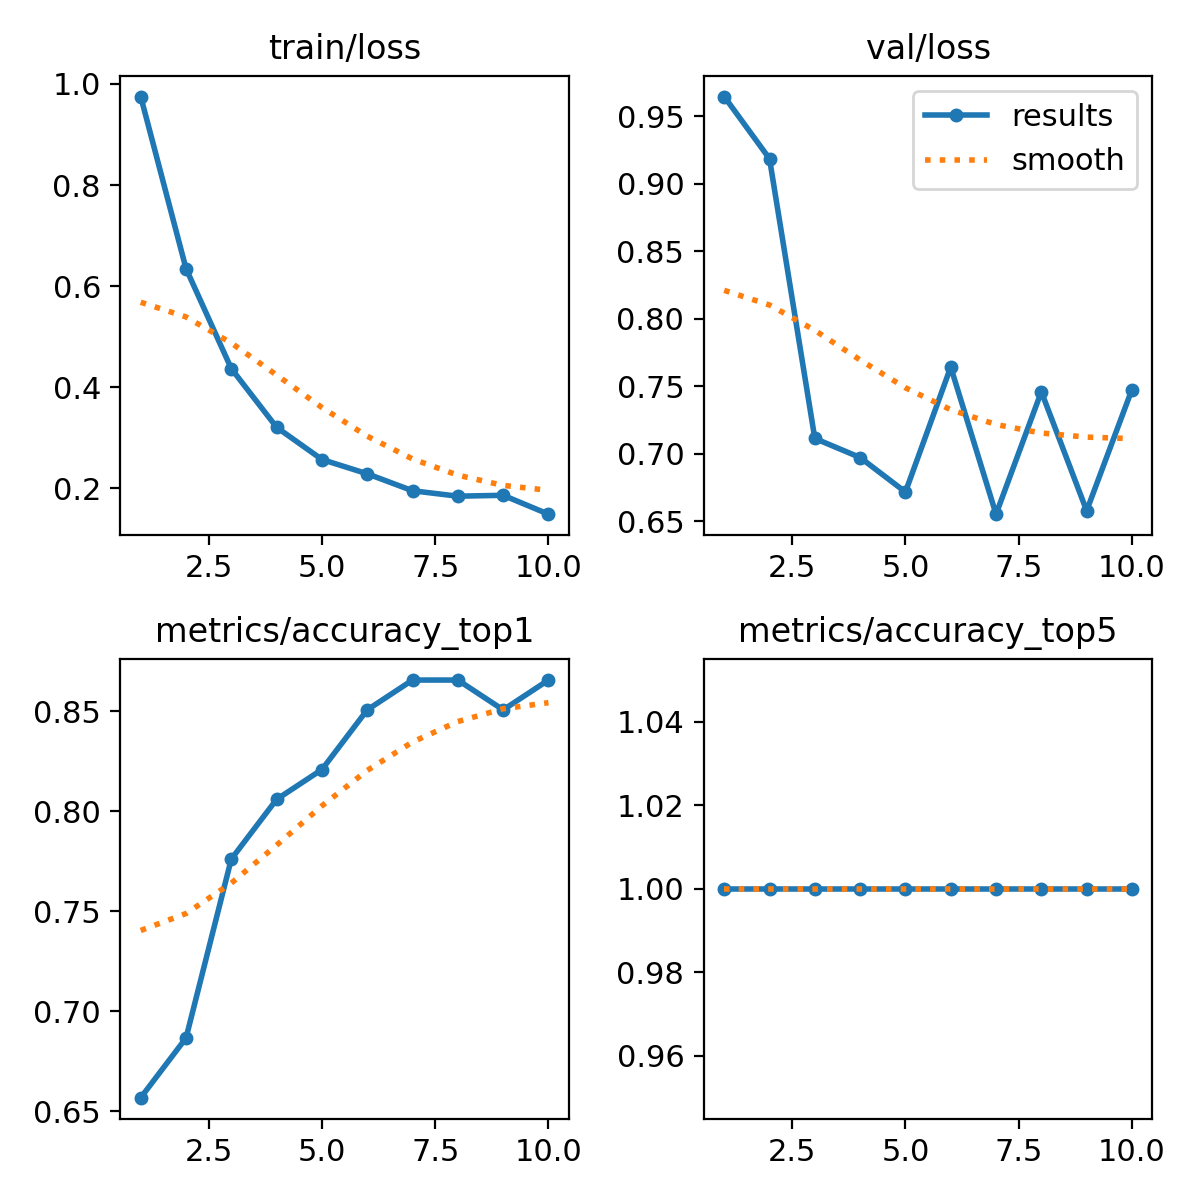

Values plotted in this chart, from the file beside it:
epoch, time, train/loss, metrics/accuracy_top1, metrics/accuracy_top5, val/loss, lr/pg0, lr/pg1, lr/pg2
1, 12.4, 0.9751, 0.6567, 1, 0.9645, 0.0002326, 0.0002326, 0.0002326
2, 24.33, 0.6347, 0.6866, 1, 0.9184, 0.000424, 0.000424, 0.000424
3, 36.3, 0.4366, 0.7761, 1, 0.7112, 0.0005683, 0.0005683, 0.0005683
4, 49.24, 0.3205, 0.806, 1, 0.6971, 0.0005019, 0.0005019, 0.0005019
5, 61.87, 0.2568, 0.8209, 1, 0.6715, 0.0004313, 0.0004313, 0.0004313
6, 74.49, 0.2285, 0.8508, 1, 0.7641, 0.0003606, 0.0003606, 0.0003606
7, 87.08, 0.195, 0.8657, 1, 0.6551, 0.0002899, 0.0002899, 0.0002899
8, 99.78, 0.1842, 0.8657, 1, 0.7458, 0.0002192, 0.0002192, 0.0002192
9, 112.8, 0.186, 0.8508, 1, 0.6577, 0.0001485, 0.0001485, 0.0001485
10, 126.1, 0.1486, 0.8657, 1, 0.7475, 7.7826e-05, 7.7826e-05, 7.7826e-05
